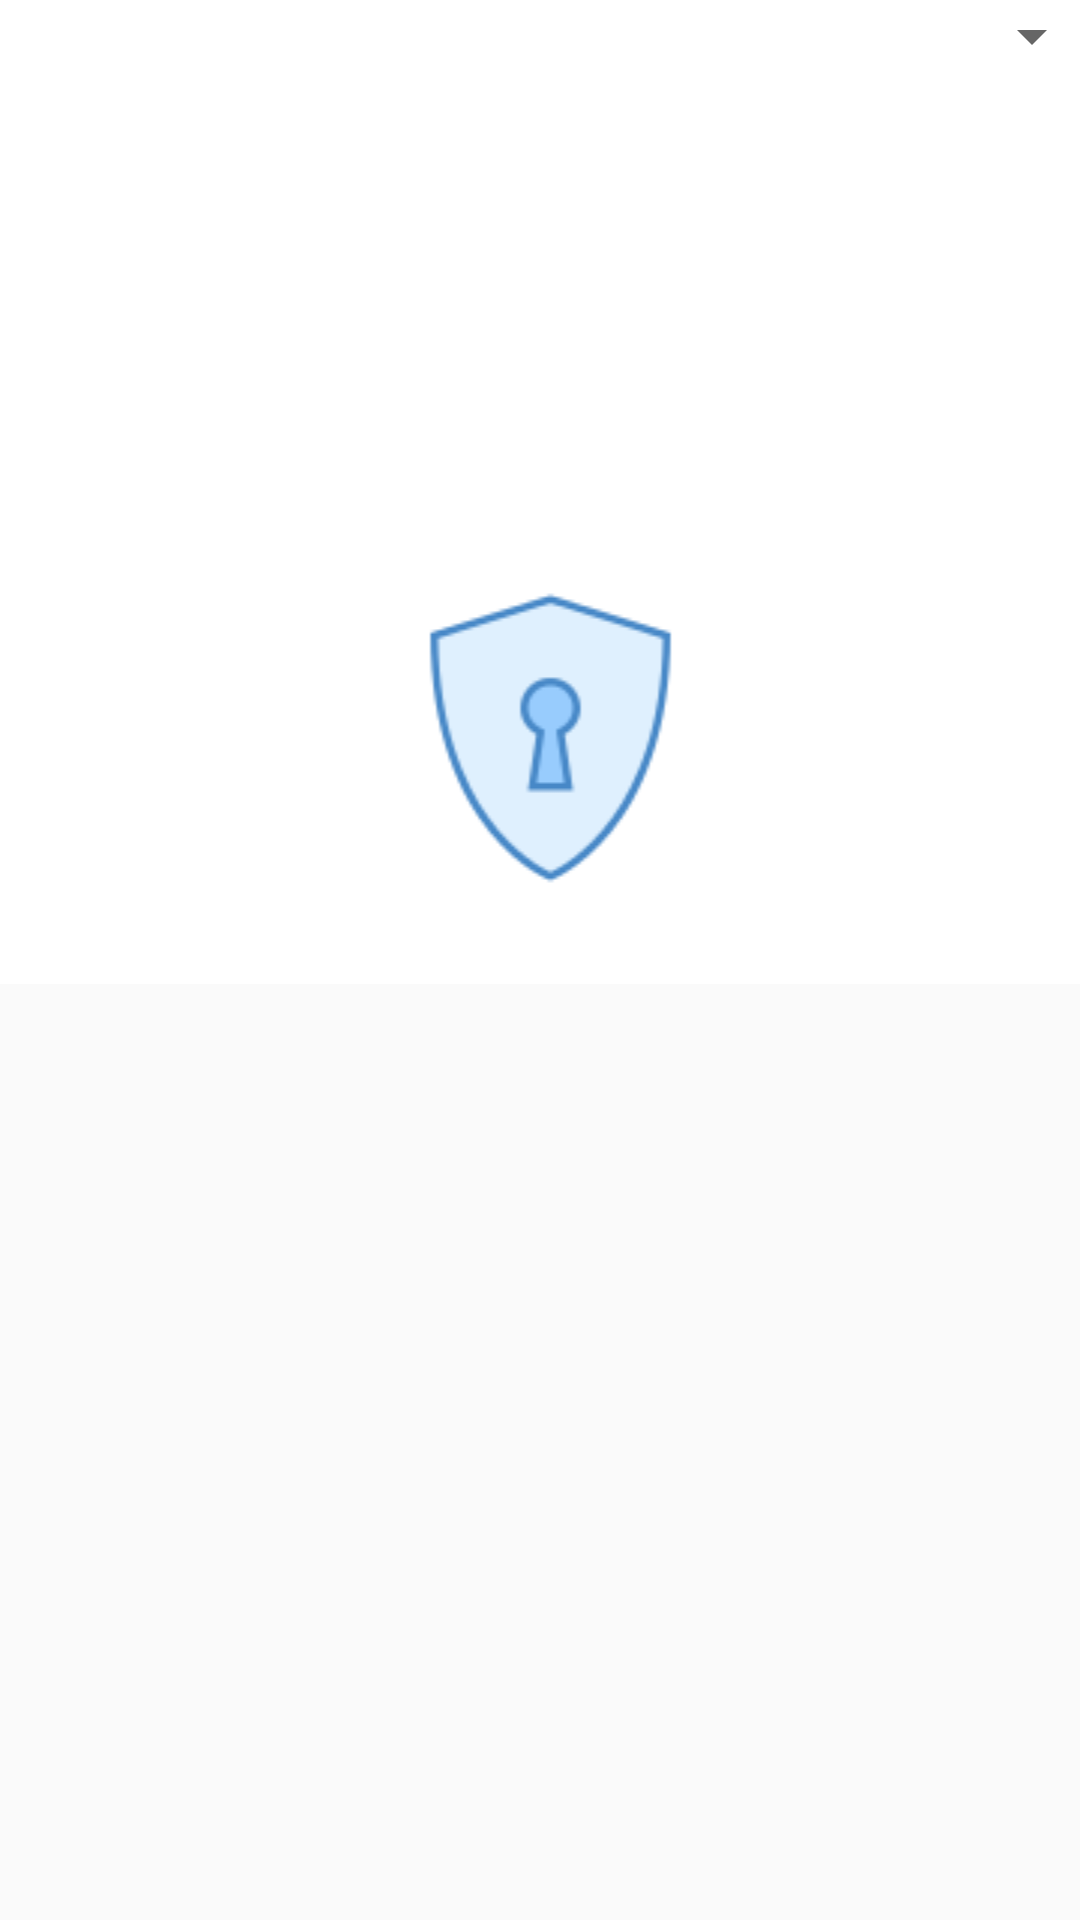

This screen was rendered from an Android layout file. Write that file and the resources it references.
<!-- AndroidManifest.xml: application theme AppTheme -->
<!-- res/layout/activity_delete.xml -->
<?xml version="1.0" encoding="utf-8"?>
<ScrollView xmlns:android="http://schemas.android.com/apk/res/android"
    xmlns:app="http://schemas.android.com/apk/res-auto"
    xmlns:tools="http://schemas.android.com/tools"
    android:layout_width="match_parent"
    android:layout_height="match_parent"
    tools:context="jdisa.homesafety.Menu.Activity.Delete">
    <LinearLayout
        android:layout_width="368dp"
        android:layout_height="wrap_content"
        android:orientation="vertical"
        android:background="@color/white">

        <RelativeLayout
            android:layout_width="match_parent"
            android:layout_height="164dp"
            >

            <Spinner
                android:id="@+id/spinner4"
                android:layout_width="match_parent"
                android:layout_height="wrap_content"
                android:gravity="center"
                android:spinnerMode="dropdown"
                android:hint="Select Here"
                android:textColorHint="#CFD8DC" />


        </RelativeLayout>
        <RelativeLayout
            android:layout_width="441dp"
            android:layout_height="164dp">

            <ImageView
                android:id="@+id/imageView20"
                android:layout_width="match_parent"
                android:layout_height="wrap_content"
                android:layout_gravity="center_horizontal"
                android:src="@drawable/lock"
                android:layout_marginEnd="74dp"
                android:layout_centerVertical="true"
                android:layout_alignParentEnd="true" />

        </RelativeLayout>

    </LinearLayout>

</ScrollView>
<!-- resources referenced by this layout -->
<resources>
  <color name="white">#ffffff</color>
  <!-- drawable lock: png bitmap (drawable, 4550 bytes) -->
  <style name="AppTheme" parent="Theme.AppCompat.Light.DarkActionBar">
          
          <item name="colorPrimary">@color/colorPrimary</item>
          <item name="colorPrimaryDark">@color/colorPrimaryDark</item>
          <item name="colorAccent">@color/btn_login</item>
      </style>
  <color name="colorPrimary">#00bcd4</color>
  <color name="colorPrimaryDark">#0097a7</color>
  <color name="btn_login">#26ae90</color>
</resources>
